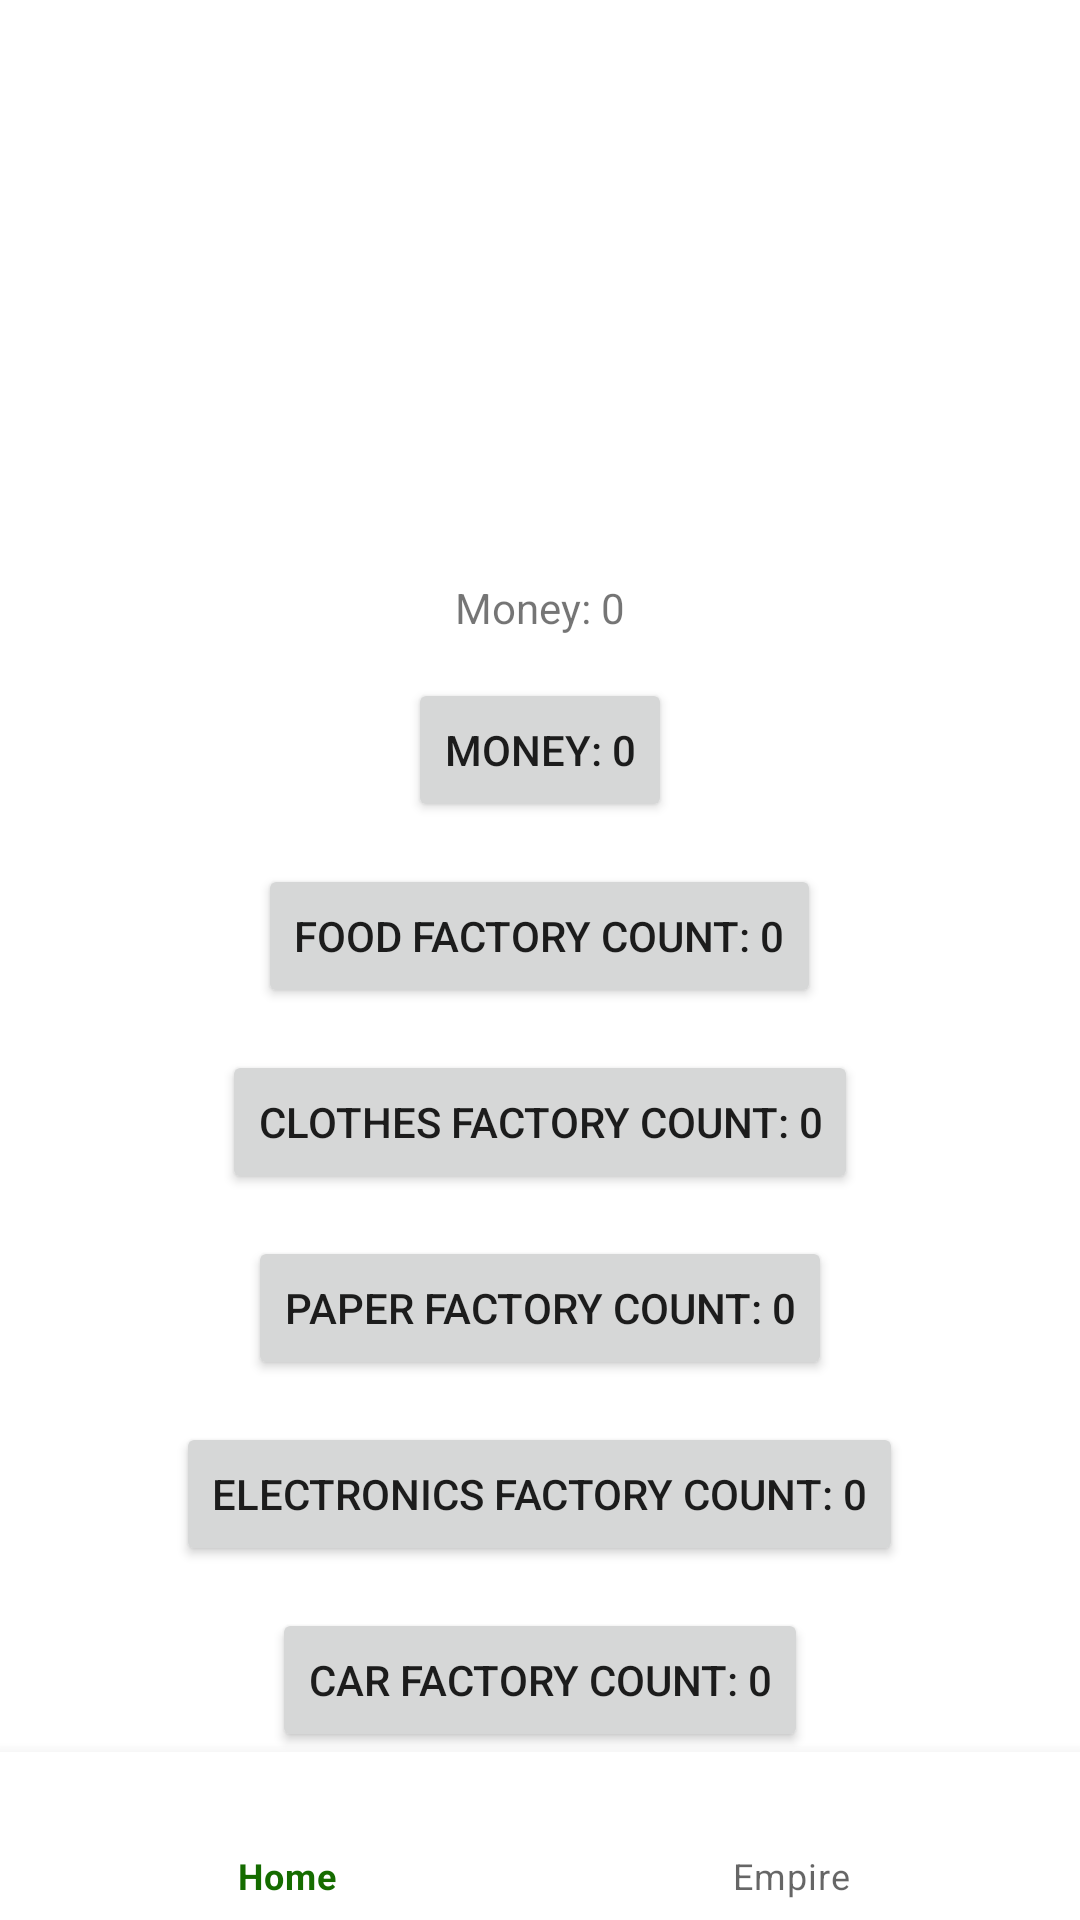

The Android layout XML behind this screen, and the referenced resources:
<!-- AndroidManifest.xml: application theme Theme.CounterApp -->
<!-- res/layout/activity_main.xml -->
<RelativeLayout
    xmlns:android="http://schemas.android.com/apk/res/android"
    xmlns:tools="http://schemas.android.com/tools"
    xmlns:app="http://schemas.android.com/apk/res-auto"
    android:layout_width="match_parent"
    android:layout_height="match_parent"
    tools:context=".MainActivity">

    <Button
        android:id="@+id/moneyClick"
        android:layout_width="wrap_content"
        android:layout_height="wrap_content"
        android:layout_above="@id/foodFactoryClick"
        android:layout_centerInParent="true"
        android:layout_marginTop="14dp"
        android:text="Money: 0" />

    <Button
        android:id="@+id/foodFactoryClick"
        android:layout_width="wrap_content"
        android:layout_height="wrap_content"
        android:layout_above="@id/clothesFactoryClick"
        android:layout_centerInParent="true"
        android:layout_marginTop="14dp"
        android:text="Food Factory Count: 0" />

    <TextView
        android:id="@+id/textViewMoney"
        android:layout_width="wrap_content"
        android:layout_height="wrap_content"
        android:layout_centerHorizontal="true"
        android:layout_above="@id/moneyClick"
        android:text="Money: 0" />

    <Button
        android:id="@+id/clothesFactoryClick"
        android:layout_width="wrap_content"
        android:layout_height="wrap_content"
        android:layout_above="@id/paperFactoryClick"
        android:layout_centerInParent="true"
        android:layout_marginTop="14dp"
        android:text="Clothes Factory Count: 0"
        />

    <Button
        android:id="@+id/paperFactoryClick"
        android:layout_width="wrap_content"
        android:layout_height="wrap_content"
        android:layout_above="@id/electronicsFactoryClick"
        android:layout_centerInParent="true"
        android:layout_marginTop="14dp"
        android:text="Paper Factory Count: 0"
        />

    <Button
        android:id="@+id/electronicsFactoryClick"
        android:layout_width="wrap_content"
        android:layout_height="wrap_content"
        android:layout_above="@id/carFactoryClick"
        android:layout_centerInParent="true"
        android:layout_marginTop="14dp"
        android:text="Electronics Factory Count: 0"
        />

    <Button
        android:id="@+id/carFactoryClick"
        android:layout_width="wrap_content"
        android:layout_height="wrap_content"
        android:layout_above="@id/bottom_navigation"
        android:layout_centerInParent="true"
        android:layout_marginTop="14dp"
        android:text="Car Factory Count: 0"
        />

    <com.google.android.material.bottomnavigation.BottomNavigationView
        android:id="@+id/bottom_navigation"
        android:layout_width="match_parent"
        android:layout_height="wrap_content"
        android:layout_alignParentBottom="true"
        app:menu="@menu/bottom_nav_menu" /> 



</RelativeLayout>
<!-- resources referenced by this layout -->
<resources>
  <style name="Theme.CounterApp" parent="Theme.MaterialComponents.DayNight.NoActionBar">
          
          <item name="colorPrimary">@color/dark_green</item>
          <item name="colorPrimaryVariant">@color/light_green</item>
          <item name="colorOnPrimary">@color/white</item>
  
          
          <item name="colorSecondary">@color/red</item>
          <item name="colorSecondaryVariant">@color/dark_red</item>
          <item name="colorOnSecondary">@color/white</item>
  
          
          <item name="android:statusBarColor">@android:color/transparent</item>
          <item name="android:windowTranslucentStatus">true</item>
  
          
          <item name="android:windowBackground">@color/background</item>
  
  
      </style>
  <color name="dark_green">#156C00</color>
  <color name="light_green">#6DBF47</color>
  <color name="white">#FFFFFFFF</color>
  <color name="red">#C72626</color>
  <color name="dark_red">#8E0000</color>
  <color name="background">#FFFFFF</color>
</resources>
